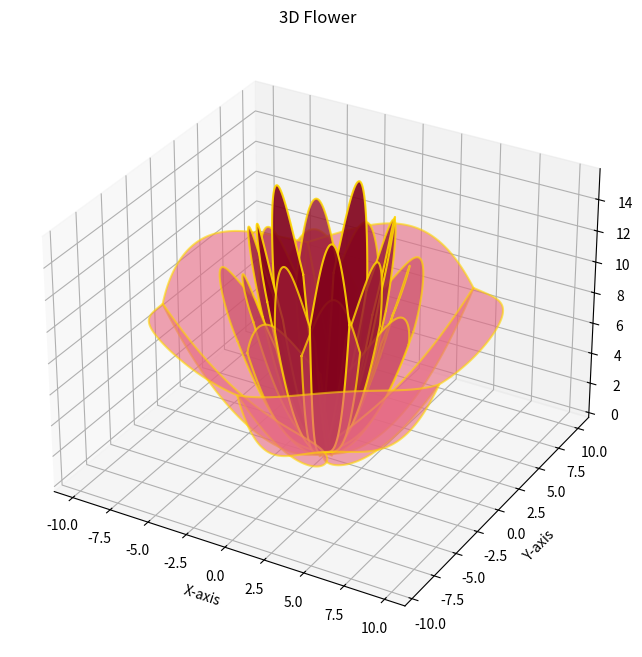

Reproduce this figure in Python.
#!/usr/bin/env python3

import numpy as np
import matplotlib.pyplot as plt
from mpl_toolkits.mplot3d.art3d import Poly3DCollection


# single 2d pedal
def pedal(a1, a2, c, num_points):
    x_max = np.sqrt(c / (a1 + a2))
    x = np.linspace(-x_max, x_max, num_points)
    y1 = a1 * x ** 2
    y2 = -a2 * x ** 2 + c
    x_concat = np.concatenate([x, x[::-1]])
    y_concat = np.concatenate([y1, y2[::-1]])
    return x_concat, y_concat


# rotate a 2d shape by theta
def rotate(x, y, theta):
    x_rotated = x * np.cos(theta) - y * np.sin(theta)
    y_rotated = x * np.sin(theta) + y * np.cos(theta)
    return x_rotated, y_rotated


# make n copies of a 2d shape and rotate them by (k/n)*2pi
# if turn=True, add phase phi=pi/n
def n_fold(x, y, n, turn=False):
    phi = 0 if not turn else np.pi / n
    result = [rotate(x, y, theta) for theta in np.linspace(0 + phi, 2 * np.pi + phi, n, endpoint=False)]
    return result


# a cylinder
def stem(length, radius, num_points):
    z = np.linspace(0, -length, num_points)
    theta = np.linspace(0, 2 * np.pi, num_points)
    z, theta = np.meshgrid(z, theta)
    x = radius * np.cos(theta)
    y = radius * np.sin(theta)
    return x, y, z


# an oval attached to the stem
def leaf(starting_z, a, b, phi, num_points):
    t = np.linspace(0, 2 * np.pi, num_points)
    x = a + a * np.cos(t)
    y = b * np.sin(t)
    z = starting_z + np.sqrt(x ** 2 + y ** 2) * np.cos(phi) / np.sin(phi)
    return x, y, z


if __name__ == '__main__':
    N = 1000  # number of points in each np.linspace
    num_pedals = 5  # number of pedals in a single layer
    num_layers = 5  # number of layers
    stem_length = 20  # length of stem
    stem_radius = 0.4  # radius of stem
    leaf_z = -20 / 3  # leaf location
    leaf_a = 3  # leaf half length
    leaf_b = 1.2  # leaf half width
    leaf_phi = np.pi / 4  # leaf angle
    a1s = np.linspace(1, 10, num_layers) / 4  # param for pedal lower part
    a2s = a1s / 3  # param for pedal upper part
    a3s = np.linspace(1, 10, num_layers) / 10  # param for layer
    cs = np.sqrt(10 / a3s) * np.linspace(1, 1.25, num_layers)  # param for pedal size

    fig = plt.figure(figsize=(8, 8))
    ax = fig.add_subplot(111, projection='3d')
    # rose-red colors
    colors = [
        (0.9, 0.4, 0.5),
        (0.8, 0.3, 0.4),
        (0.7, 0.2, 0.3),
        (0.6, 0.1, 0.2),
        (0.5, 0.0, 0.1)
    ]
    # opacity
    alphas = np.linspace(0.6, 0.9, num_layers)

    for j in range(num_layers):
        # for each layer
        # draw a 2d pedal
        x_pedal, y_pedal = pedal(a1s[j], a2s[j], cs[j], N)
        # draw n 2d pedals and rotate them
        result = n_fold(x_pedal, y_pedal, num_pedals, turn=j % 2 == 1)
        for i in range(num_pedals):
            # for each pedal
            # map the 2d pedal onto a 3d paraboloid
            z = a3s[j] * (result[i][0] ** 2 + result[i][1] ** 2)
            # add color and opacity for the 3d pedal
            verts = [list(zip(result[i][0], result[i][1], z))]
            poly = Poly3DCollection(verts, facecolors=colors[j], alpha=alphas[j], edgecolor='gold', linewidths=1.5)
            ax.add_collection3d(poly)

    ax.set_title("3D Flower")
    ax.set_xlabel("X-axis")
    ax.set_ylabel("Y-axis")
    ax.set_zlabel("Z-axis")
    ax.set_xlim([-10, 10])
    ax.set_ylim([-10, 10])
    ax.set_zlim([-25, 20])
    ax.set_box_aspect([1, 1, 1])
    plt.axis('scaled')
    plt.show()
